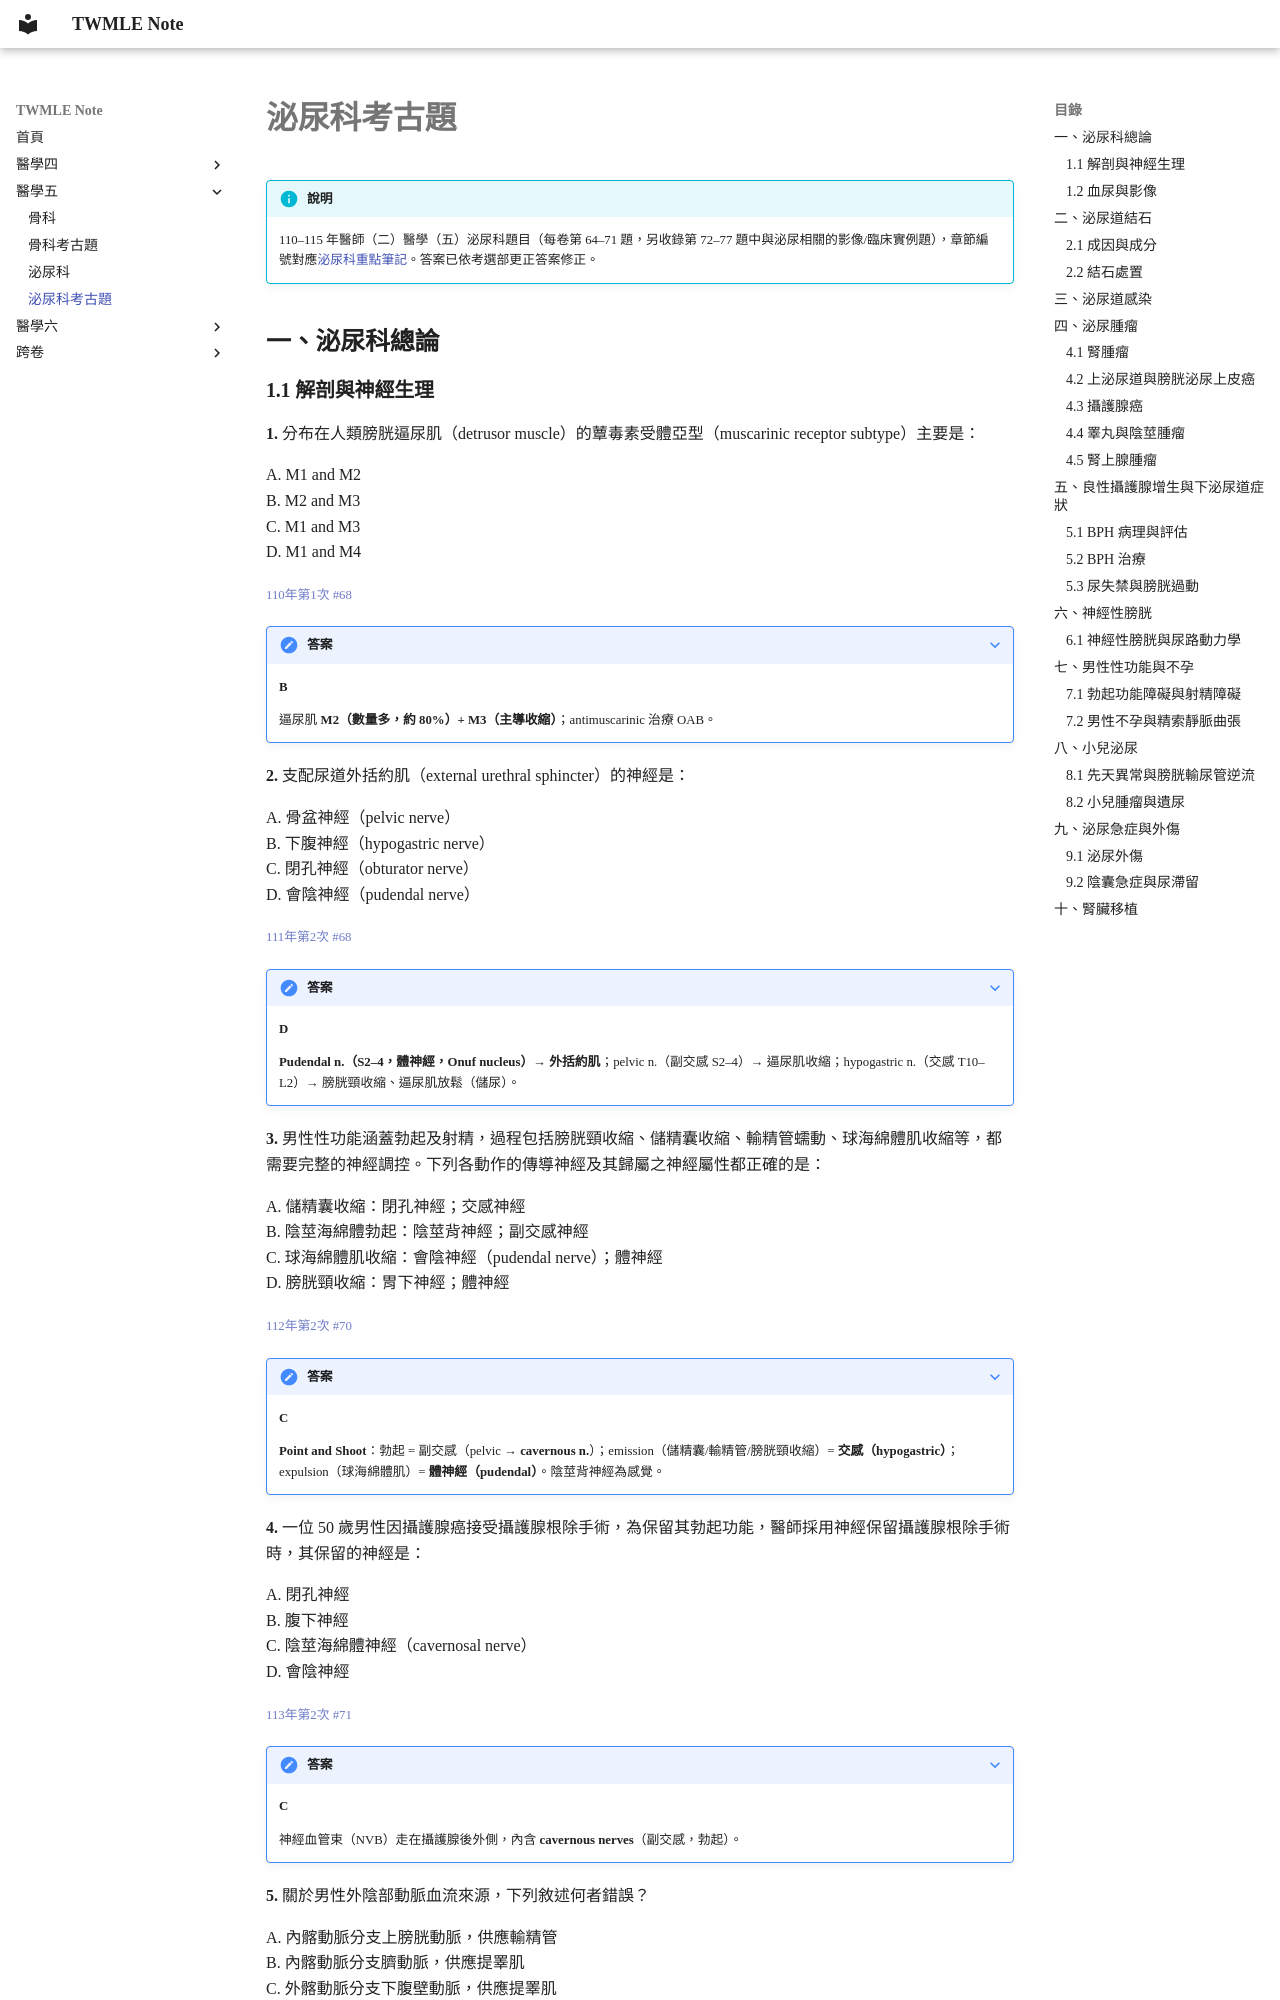

repository: HenryChou99/TWMLE-note · page: 醫學五/泌尿科考古題/index.html · generator: mkdocs

# 泌尿科考古題

!!! info "說明"
    110–115 年醫師（二）醫學（五）泌尿科題目（每卷第 64–71 題，另收錄第 72–77 題中與泌尿相關的影像/臨床實例題），章節編號對應[泌尿科重點筆記](泌尿科.md)。答案已依考選部更正答案修正。

## 一、泌尿科總論

### 1.1 解剖與神經生理

**1.** 分布在人類膀胱逼尿肌（detrusor muscle）的蕈毒素受體亞型（muscarinic receptor subtype）主要是：

A. M1 and M2  
B. M2 and M3  
C. M1 and M3  
D. M1 and M4  

<small>[110年第1次 #68](https://wwwq.moex.gov.tw/exam/wHandExamQandA_File.ashx?t=Q&code=110020&c=302&s=33&q=1)</small>

??? note "答案"
    **B**

    逼尿肌 **M2（數量多，約 80%）+ M3（主導收縮）**；antimuscarinic 治療 OAB。

**2.** 支配尿道外括約肌（external urethral sphincter）的神經是：

A. 骨盆神經（pelvic nerve）  
B. 下腹神經（hypogastric nerve）  
C. 閉孔神經（obturator nerve）  
D. 會陰神經（pudendal nerve）  

<small>[111年第2次 #68](https://wwwq.moex.gov.tw/exam/wHandExamQandA_File.ashx?t=Q&code=111080&c=302&s=33&q=1)</small>

??? note "答案"
    **D**

    **Pudendal n.（S2–4，體神經，Onuf nucleus）→ 外括約肌**；pelvic n.（副交感 S2–4）→ 逼尿肌收縮；hypogastric n.（交感 T10–L2）→ 膀胱頸收縮、逼尿肌放鬆（儲尿）。

**3.** 男性性功能涵蓋勃起及射精，過程包括膀胱頸收縮、儲精囊收縮、輸精管蠕動、球海綿體肌收縮等，都需要完整的神經調控。下列各動作的傳導神經及其歸屬之神經屬性都正確的是：

A. 儲精囊收縮：閉孔神經；交感神經  
B. 陰莖海綿體勃起：陰莖背神經；副交感神經  
C. 球海綿體肌收縮：會陰神經（pudendal nerve）；體神經  
D. 膀胱頸收縮：胃下神經；體神經  

<small>[112年第2次 #70](https://wwwq.moex.gov.tw/exam/wHandExamQandA_File.ashx?t=Q&code=112080&c=302&s=33&q=1)</small>

??? note "答案"
    **C**

    **Point and Shoot**：勃起 = 副交感（pelvic → **cavernous n.**）；emission（儲精囊/輸精管/膀胱頸收縮）= **交感（hypogastric）**；expulsion（球海綿體肌）= **體神經（pudendal）**。陰莖背神經為感覺。

**4.** 一位 50 歲男性因攝護腺癌接受攝護腺根除手術，為保留其勃起功能，醫師採用神經保留攝護腺根除手術時，其保留的神經是：

A. 閉孔神經  
B. 腹下神經  
C. 陰莖海綿體神經（cavernosal nerve）  
D. 會陰神經  

<small>[113年第2次 #71](https://wwwq.moex.gov.tw/exam/wHandExamQandA_File.ashx?t=Q&code=113070&c=302&s=33&q=1)</small>

??? note "答案"
    **C**

    神經血管束（NVB）走在攝護腺後外側，內含 **cavernous nerves**（副交感，勃起）。

**5.** 關於男性外陰部動脈血流來源，下列敘述何者錯誤？

A. 內髂動脈分支上膀胱動脈，供應輸精管  
B. 內髂動脈分支臍動脈，供應提睪肌  
C. 外髂動脈分支下腹壁動脈，供應提睪肌  
D. 主動脈分支睪丸動脈，供應睪丸  

<small>[115年第2次 #68](https://wwwq.moex.gov.tw/exam/wHandExamQandA_File.ashx?t=Q&code=115070&c=302&s=0103&q=1)</small>

??? note "答案"
    **B**
